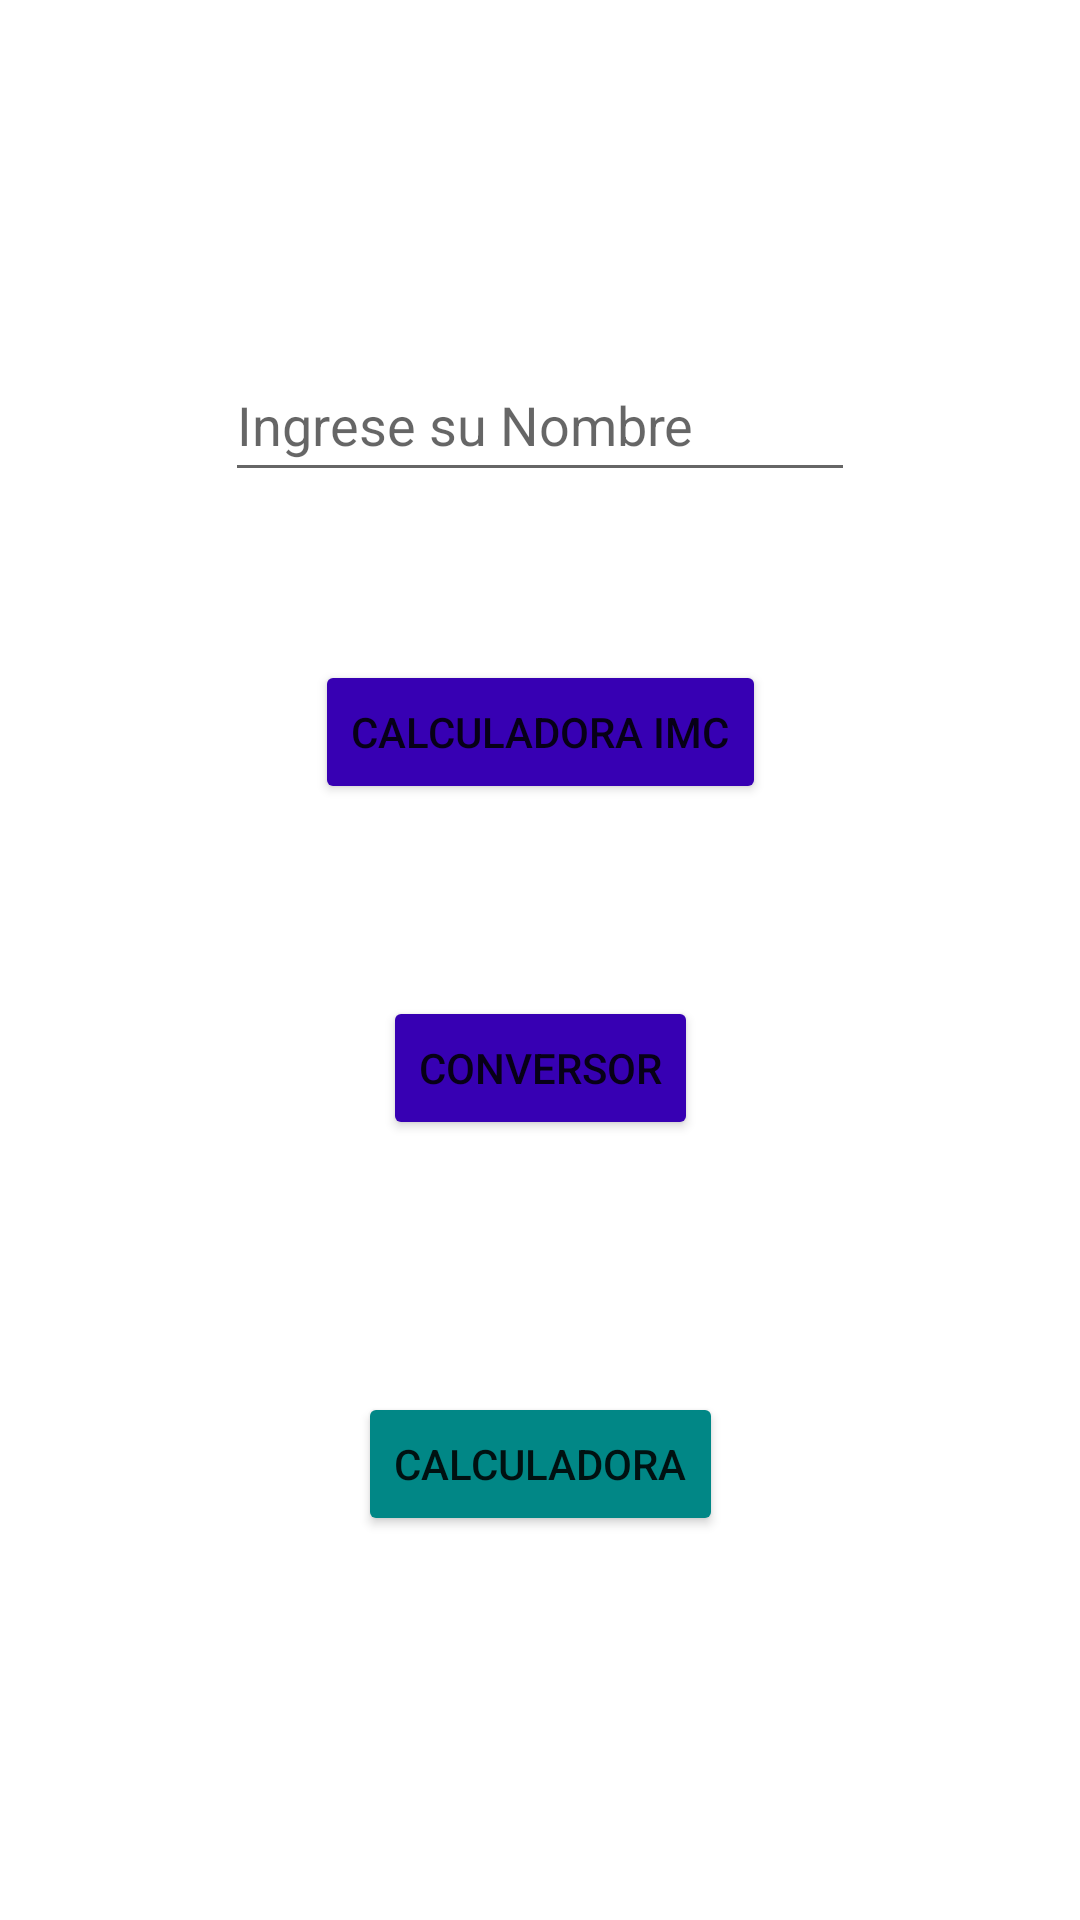

Layout XML and referenced resources for this Android screen:
<!-- AndroidManifest.xml: application theme Theme.Clase1DispMov -->
<!-- res/layout/activity_menu_principal.xml -->
<?xml version="1.0" encoding="utf-8"?>
<androidx.constraintlayout.widget.ConstraintLayout xmlns:android="http://schemas.android.com/apk/res/android"
    xmlns:app="http://schemas.android.com/apk/res-auto"
    xmlns:tools="http://schemas.android.com/tools"
    android:layout_width="match_parent"
    android:layout_height="match_parent"
    tools:context=".MenuPrincipal">

    <Button
        android:id="@+id/btnCalcularImc"
        android:layout_width="wrap_content"
        android:layout_height="wrap_content"
        android:layout_marginTop="56dp"
        android:backgroundTint="@color/purple_700"
        android:text="@string/imc"
        app:layout_constraintEnd_toEndOf="parent"
        app:layout_constraintHorizontal_bias="0.5"
        app:layout_constraintStart_toStartOf="parent"
        app:layout_constraintTop_toBottomOf="@+id/txtNombreUsuario" />

    <Button
        android:id="@+id/btnConversor"
        android:layout_width="wrap_content"
        android:layout_height="wrap_content"
        android:layout_marginTop="64dp"
        android:backgroundTint="@color/purple_700"
        android:text="@string/Conversor"
        app:layout_constraintEnd_toEndOf="parent"
        app:layout_constraintHorizontal_bias="0.5"
        app:layout_constraintStart_toStartOf="parent"
        app:layout_constraintTop_toBottomOf="@+id/btnCalcularImc" />

    <Button
        android:id="@+id/btnCalculadora"
        android:layout_width="wrap_content"
        android:layout_height="wrap_content"
        android:layout_marginTop="84dp"
        android:backgroundTint="@color/design_default_color_secondary_variant"
        android:text="@string/Calculadora"
        app:layout_constraintEnd_toEndOf="parent"
        app:layout_constraintHorizontal_bias="0.5"
        app:layout_constraintStart_toStartOf="parent"
        app:layout_constraintTop_toBottomOf="@+id/btnConversor"
        tools:ignore="TextContrastCheck" />

    <EditText
        android:id="@+id/txtNombreUsuario"
        android:layout_width="wrap_content"
        android:layout_height="wrap_content"
        android:layout_marginTop="116dp"
        android:ems="10"
        android:hint="Ingrese su Nombre"

        android:inputType="textPersonName"
        android:minHeight="48dp"
        app:layout_constraintEnd_toEndOf="parent"
        app:layout_constraintHorizontal_bias="0.5"
        app:layout_constraintStart_toStartOf="parent"
        app:layout_constraintTop_toTopOf="parent"
        tools:ignore="TextContrastCheck,TextContrastCheck,TextContrastCheck" />
</androidx.constraintlayout.widget.ConstraintLayout>
<!-- resources referenced by this layout -->
<resources>
  <string name="Calculadora">Calculadora</string>
  <string name="Conversor">Conversor</string>
  <string name="imc">Calculadora Imc</string>
  <style name="Theme.Clase1DispMov" parent="Theme.MaterialComponents.DayNight.DarkActionBar">
          
          <item name="colorPrimary">@color/purple_500</item>
          <item name="colorPrimaryVariant">@color/purple_700</item>
          <item name="colorOnPrimary">@color/white</item>
          
          <item name="colorSecondary">@color/teal_200</item>
          <item name="colorSecondaryVariant">@color/teal_700</item>
          <item name="colorOnSecondary">@color/black</item>
          
          <item name="android:statusBarColor" tools:targetApi="l">?attr/colorPrimaryVariant</item>
          
      </style>
  <!-- not gathered from this repository: default colours our renderer supplied (Android Studio template values) -->
  <color name="purple_500">#FF6200EE</color>
  <color name="purple_700">#FF3700B3</color>
  <color name="teal_200">#FF03DAC5</color>
  <color name="teal_700">#FF018786</color>
  <color name="black">#FF000000</color>
  <color name="white">#FFFFFFFF</color>
</resources>
